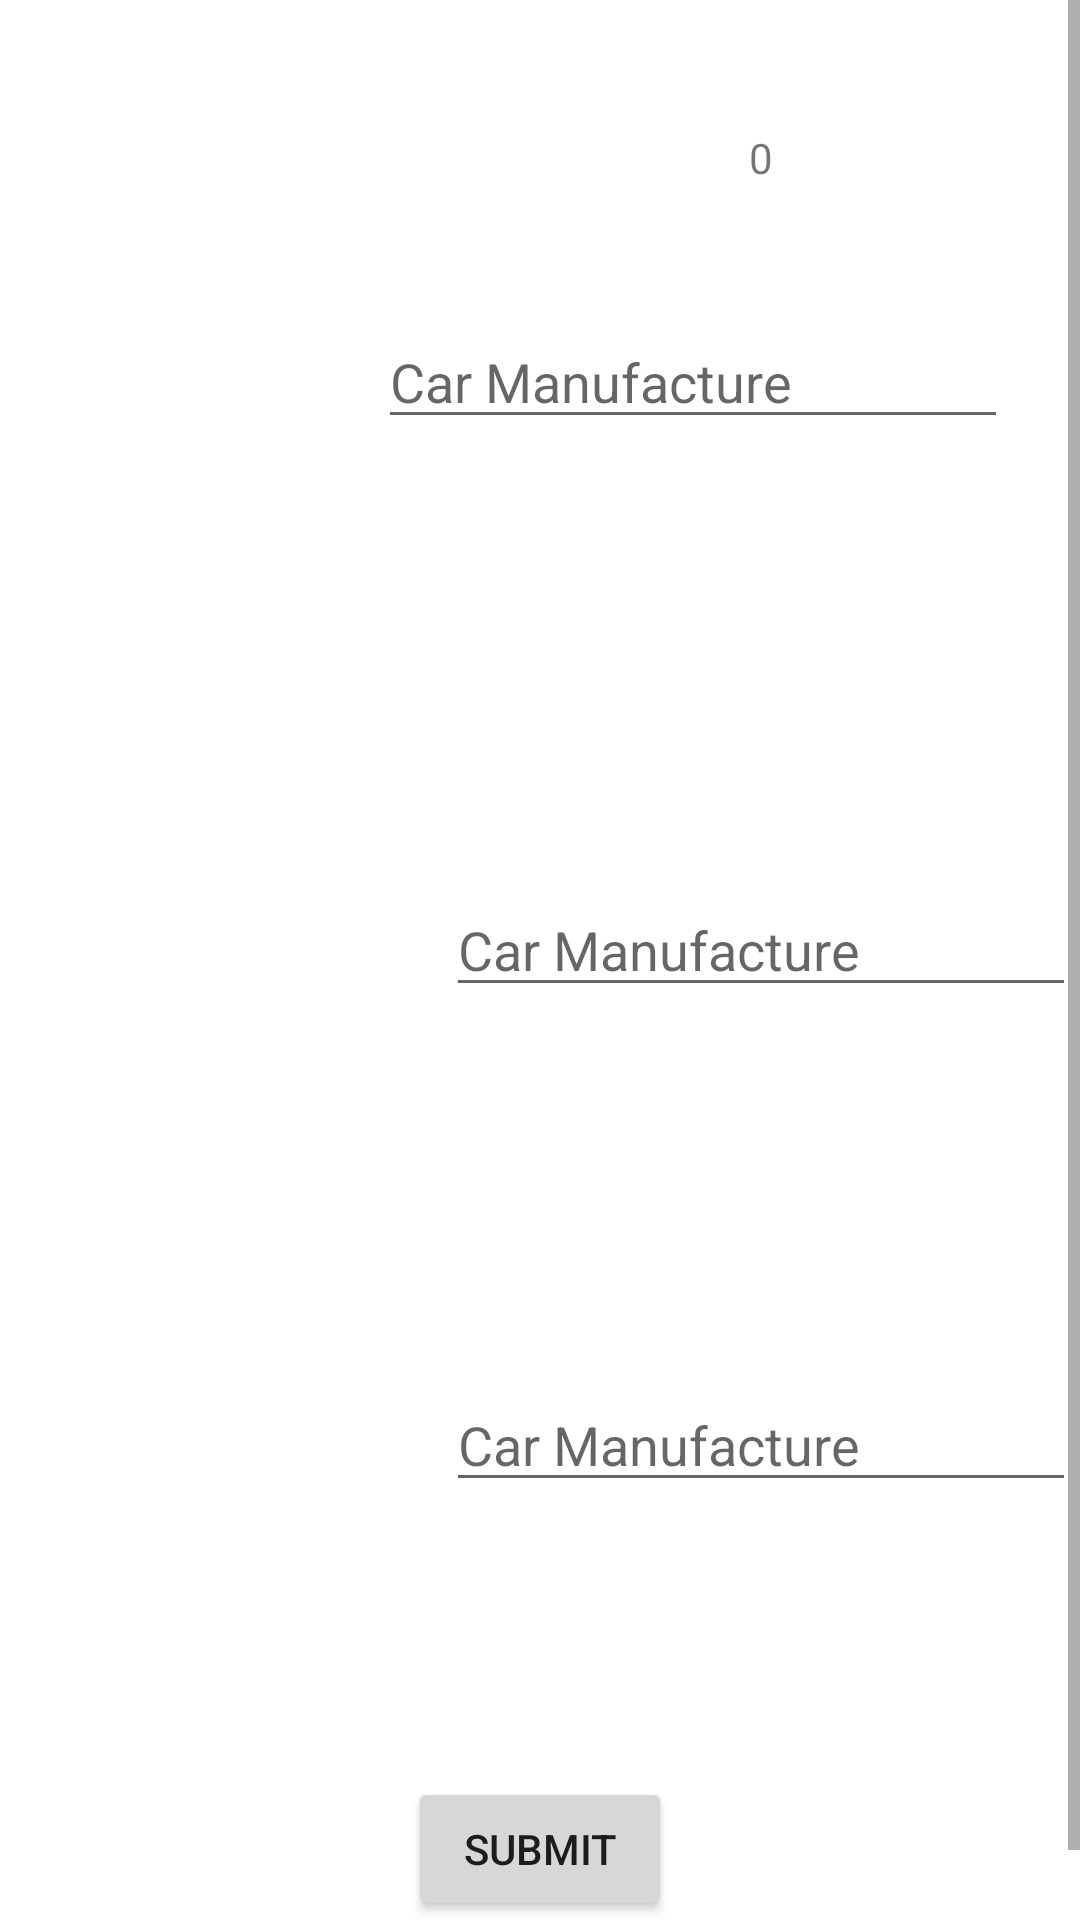

This screen was rendered from an Android layout file. Write that file and the resources it references.
<!-- AndroidManifest.xml: application theme Theme.Quizzler -->
<!-- res/layout/activity_advanced_level.xml -->
<?xml version="1.0" encoding="utf-8"?>
<ScrollView xmlns:android="http://schemas.android.com/apk/res/android"
    xmlns:app="http://schemas.android.com/apk/res-auto"
    xmlns:tools="http://schemas.android.com/tools"
    android:layout_width="match_parent"
    android:layout_height="match_parent"
    tools:context=".AdvancedLevel">

   <androidx.constraintlayout.widget.ConstraintLayout
       android:layout_width="match_parent"
       android:layout_height="wrap_content">

       <ImageView
           android:id="@+id/imageViewOne"
           android:layout_width="155dp"
           android:layout_height="153dp"
           android:layout_marginStart="16dp"
           android:layout_marginLeft="16dp"
           android:layout_marginTop="32dp"
           android:layout_marginBottom="24dp"
           app:layout_constraintBottom_toTopOf="@+id/imageViewTwo"
           app:layout_constraintStart_toStartOf="parent"
           app:layout_constraintTop_toTopOf="parent"
           app:layout_constraintVertical_bias="0.55"
           tools:srcCompat="@tools:sample/avatars" />

       <ImageView
           android:id="@+id/imageViewTwo"
           android:layout_width="155dp"
           android:layout_height="153dp"
           android:layout_marginStart="16dp"
           android:layout_marginLeft="16dp"
           android:layout_marginBottom="24dp"
           app:layout_constraintBottom_toTopOf="@+id/imageViewThree"
           app:layout_constraintStart_toStartOf="parent"
           tools:srcCompat="@tools:sample/avatars" />

       <ImageView
           android:id="@+id/imageViewThree"
           android:layout_width="155dp"
           android:layout_height="153dp"
           android:layout_marginStart="16dp"
           android:layout_marginLeft="16dp"
           android:layout_marginBottom="24dp"
           app:layout_constraintBottom_toTopOf="@+id/submitBtn"
           app:layout_constraintStart_toStartOf="parent"
           tools:srcCompat="@tools:sample/avatars" />

       <EditText
           android:id="@+id/imageOneField"
           android:layout_width="wrap_content"
           android:layout_height="wrap_content"
           android:layout_marginEnd="24dp"
           android:layout_marginRight="24dp"
           android:ems="10"
           android:hint="@string/car_manufacture"
           android:inputType="text"
           app:layout_constraintBottom_toBottomOf="@+id/imageViewOne"
           app:layout_constraintEnd_toEndOf="parent"
           app:layout_constraintHorizontal_bias="1.0"
           app:layout_constraintStart_toEndOf="@+id/imageViewOne"
           app:layout_constraintTop_toTopOf="@+id/imageViewOne"
           app:layout_constraintVertical_bias="0.509" />

       <EditText
           android:id="@+id/imageTwoField"
           android:layout_width="wrap_content"
           android:layout_height="wrap_content"
           android:layout_marginEnd="24dp"
           android:layout_marginRight="24dp"
           android:ems="10"
           android:hint="@string/car_manufacture"
           android:inputType="text"
           app:layout_constraintBottom_toBottomOf="@+id/imageViewTwo"
           app:layout_constraintEnd_toEndOf="parent"
           app:layout_constraintStart_toEndOf="@+id/imageViewTwo"
           app:layout_constraintTop_toTopOf="@+id/imageViewTwo" />

       <EditText
           android:id="@+id/imageThreeField"
           android:layout_width="wrap_content"
           android:layout_height="wrap_content"
           android:layout_marginEnd="24dp"
           android:layout_marginRight="24dp"
           android:ems="10"
           android:hint="@string/car_manufacture"
           android:inputType="text"
           app:layout_constraintBottom_toBottomOf="@+id/imageViewThree"
           app:layout_constraintEnd_toEndOf="parent"
           app:layout_constraintStart_toEndOf="@+id/imageViewThree"
           app:layout_constraintTop_toBottomOf="@+id/imageViewTwo" />

       <Button
           android:id="@+id/submitBtn"
           android:layout_width="wrap_content"
           android:layout_height="wrap_content"
           android:layout_marginBottom="24dp"
           android:text="@string/submit"
           android:onClick="checkOnSubmit"
           app:layout_constraintBottom_toBottomOf="parent"
           app:layout_constraintEnd_toEndOf="parent"
           app:layout_constraintStart_toStartOf="parent" />

       <TextView
           android:id="@+id/scoreCount"
           android:layout_width="wrap_content"
           android:layout_height="wrap_content"
           android:text="0"
           app:layout_constraintBottom_toTopOf="@+id/imageOneField"
           app:layout_constraintEnd_toEndOf="@+id/imageOneField"
           app:layout_constraintStart_toEndOf="@+id/imageViewOne"
           app:layout_constraintTop_toTopOf="parent" />

       <TextView
           android:id="@+id/timerViewAdvanced"
           android:layout_width="wrap_content"
           android:layout_height="wrap_content"
           android:layout_marginTop="16dp"
           android:layout_marginEnd="16dp"
           android:layout_marginRight="16dp"
           android:layout_marginBottom="8dp"
           app:layout_constraintBottom_toTopOf="@+id/scoreCount"
           app:layout_constraintEnd_toEndOf="parent"
           app:layout_constraintHorizontal_bias="0.934"
           app:layout_constraintStart_toStartOf="parent"
           app:layout_constraintTop_toTopOf="parent"
           app:layout_constraintVertical_bias="0.333" />
   </androidx.constraintlayout.widget.ConstraintLayout>
</ScrollView>
<!-- resources referenced by this layout -->
<resources>
  <string name="car_manufacture">Car Manufacture</string>
  <string name="submit">Submit</string>
  <style name="Theme.Quizzler" parent="Theme.MaterialComponents.DayNight.DarkActionBar">
          
          <item name="colorPrimary">@color/blue_primary</item>
          <item name="colorPrimaryVariant">@color/blue_secondary</item>
          <item name="colorOnPrimary">@color/white</item>
          
          <item name="colorSecondary">@color/teal_200</item>
          <item name="colorSecondaryVariant">@color/teal_700</item>
          <item name="colorOnSecondary">@color/black</item>
          
          <item name="android:statusBarColor" tools:targetApi="l">?attr/colorPrimaryVariant</item>
          
      </style>
  <color name="white">#FFFFFFFF</color>
  <color name="teal_200">#FF03DAC5</color>
  <color name="teal_700">#FF018786</color>
  <color name="black">#FF000000</color>
</resources>
